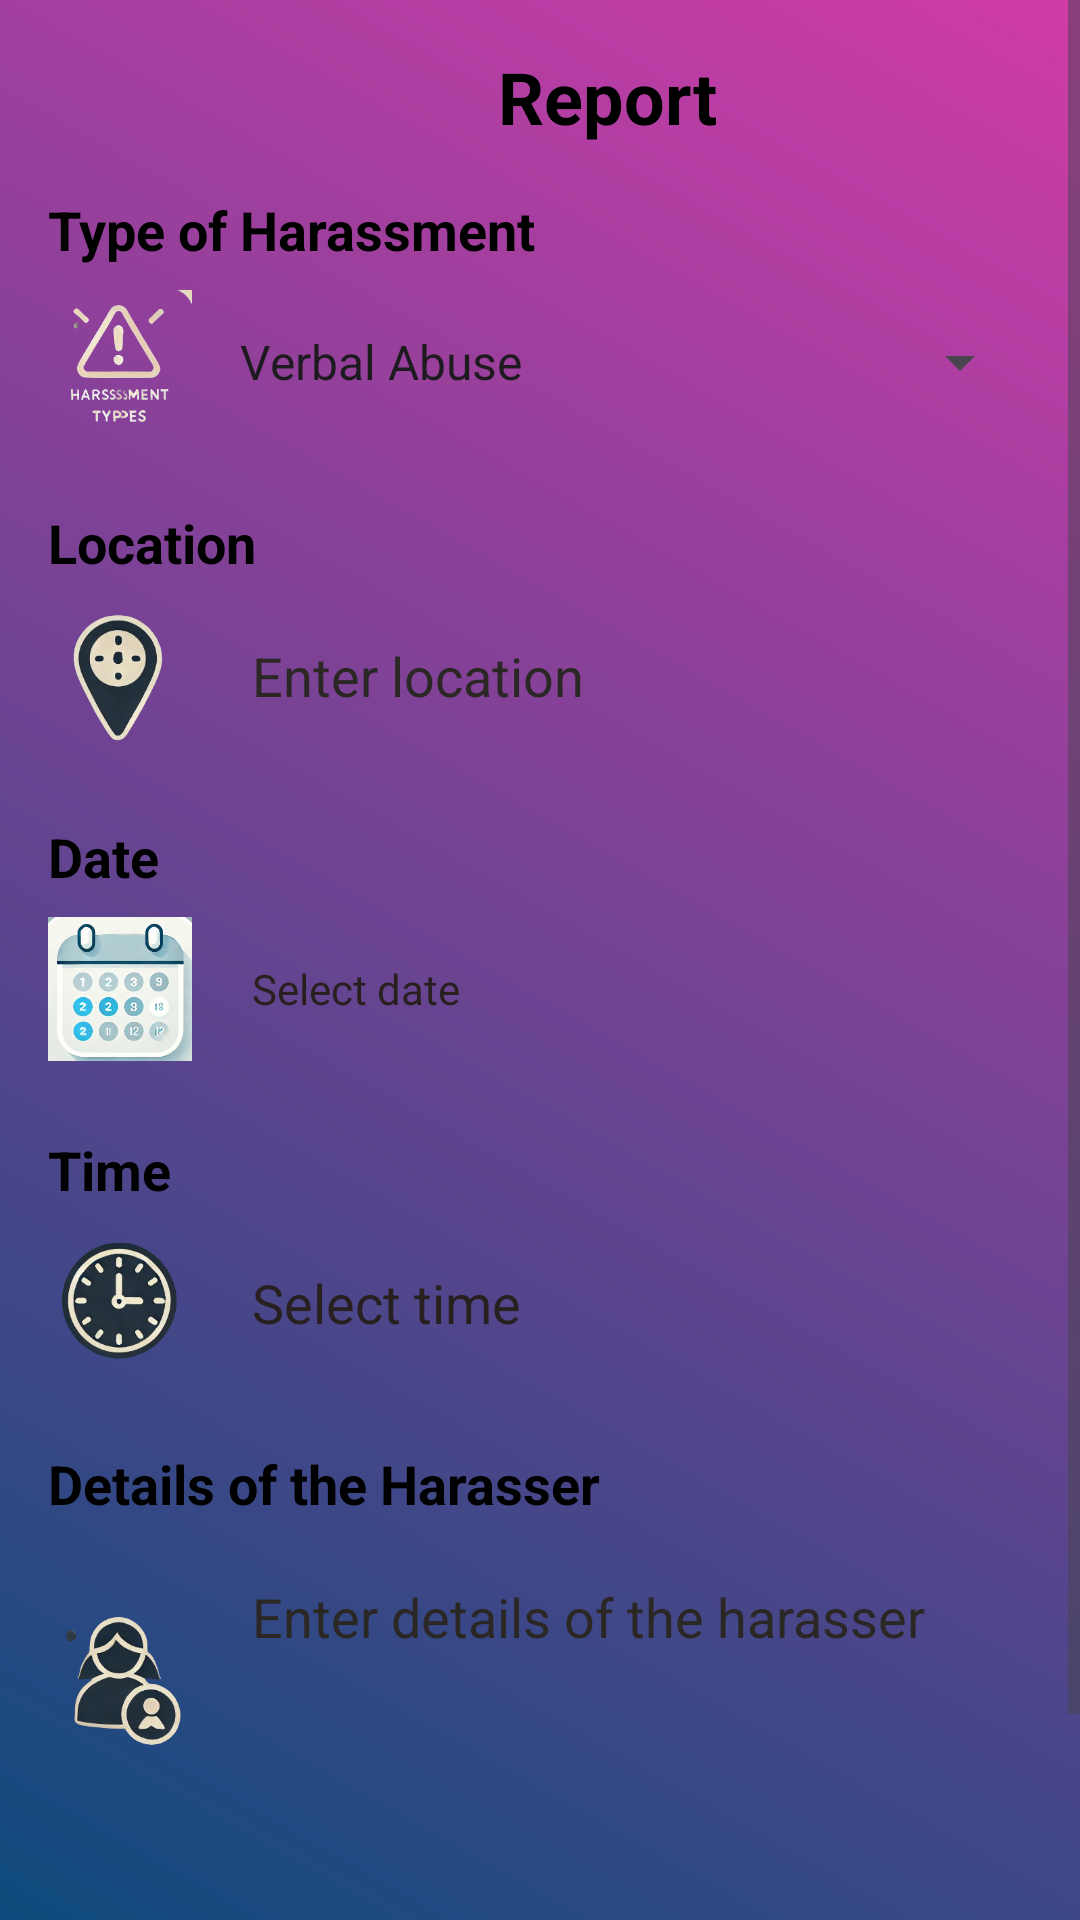

Produce the Android XML layout that renders to this screen, including the resource entries it uses.
<!-- AndroidManifest.xml: application theme Theme.HarassFree -->
<!-- res/layout/activity_report_incident.xml -->
<?xml version="1.0" encoding="utf-8"?>
<ScrollView xmlns:android="http://schemas.android.com/apk/res/android"
    android:layout_width="match_parent"
    android:layout_height="match_parent"
    android:background="@drawable/gradient_background">

    <LinearLayout
        android:layout_width="match_parent"
        android:layout_height="match_parent"
        android:orientation="vertical"
        android:padding="16dp">

        
        <TextView
            android:layout_width="wrap_content"
            android:layout_height="wrap_content"
            android:text="Report"
            android:textColor="@color/black"
            android:layout_marginStart="150dp"
            android:textSize="24sp"
            android:textStyle="bold"
            android:layout_marginBottom="16dp" />

        
        <TextView
            android:layout_width="wrap_content"
            android:layout_height="wrap_content"
            android:text="Type of Harassment"
            android:textColor="@color/black"
            android:textSize="18sp"
            android:textStyle="bold"
            android:layout_marginBottom="8dp" />

        <LinearLayout
            android:layout_width="match_parent"
            android:layout_height="wrap_content"
            android:orientation="horizontal"
            android:gravity="center_vertical"
            android:layout_marginBottom="24dp">

            <ImageView
                android:layout_width="48dp"
                android:layout_height="48dp"
                android:src="@drawable/harass"
                android:contentDescription="Type Icon"
                android:layout_marginEnd="8dp" />

            <Spinner
                android:id="@+id/spinnerType"
                android:layout_width="0dp"
                android:layout_height="wrap_content"
                android:layout_weight="1"
                android:entries="@array/harassment_types"
                android:spinnerMode="dropdown"
                android:prompt="@string/types_of_harassment" />
        </LinearLayout>

        
        <TextView
            android:layout_width="wrap_content"
            android:layout_height="wrap_content"
            android:text="Location"
            android:textColor="@color/black"
            android:textSize="18sp"
            android:textStyle="bold"
            android:layout_marginBottom="8dp" />

        <LinearLayout
            android:layout_width="match_parent"
            android:layout_height="wrap_content"
            android:orientation="horizontal"
            android:gravity="center_vertical"
            android:layout_marginBottom="24dp">

            <ImageView
                android:layout_width="48dp"
                android:layout_height="48dp"
                android:src="@drawable/location2"
                android:contentDescription="Location Icon"
                android:layout_marginEnd="8dp" />

            <EditText
                android:id="@+id/etLocation"
                android:layout_width="0dp"
                android:layout_height="wrap_content"
                android:layout_weight="1"
                android:hint="Enter location"
                android:textColorHint="@color/dark_gray"
                android:background="@drawable/rectangle_background"
                android:padding="12dp"
                android:inputType="text" />
        </LinearLayout>

        
        <TextView
            android:layout_width="wrap_content"
            android:layout_height="wrap_content"
            android:text="Date"
            android:textColor="@color/black"
            android:textSize="18sp"
            android:textStyle="bold"
            android:layout_marginBottom="8dp" />

        <LinearLayout
            android:layout_width="match_parent"
            android:layout_height="wrap_content"
            android:orientation="horizontal"
            android:gravity="center_vertical"
            android:layout_marginBottom="24dp">

            <ImageView
                android:layout_width="48dp"
                android:layout_height="48dp"
                android:src="@drawable/date"
                android:contentDescription="Date Icon"
                android:layout_marginEnd="8dp" />

            <TextView
                android:id="@+id/tvDate"
                android:layout_width="0dp"
                android:layout_height="wrap_content"
                android:layout_weight="1"
                android:background="@drawable/rectangle_background"
                android:padding="12dp"
                android:textColor="@color/black"
                android:hint="Select date"
                android:gravity="center_vertical" />
        </LinearLayout>

        
        <TextView
            android:layout_width="wrap_content"
            android:layout_height="wrap_content"
            android:text="Time"
            android:textColor="@color/black"
            android:textSize="18sp"
            android:textStyle="bold"
            android:layout_marginBottom="8dp" />

        <LinearLayout
            android:layout_width="match_parent"
            android:layout_height="wrap_content"
            android:orientation="horizontal"
            android:gravity="center_vertical"
            android:layout_marginBottom="24dp">

            <ImageView
                android:layout_width="48dp"
                android:layout_height="48dp"
                android:src="@drawable/time2"
                android:contentDescription="Time Icon"
                android:layout_marginEnd="8dp" />

            <EditText
                android:id="@+id/etTime"
                android:layout_width="0dp"
                android:layout_height="wrap_content"
                android:layout_weight="1"
                android:background="@drawable/rectangle_background"
                android:padding="12dp"
                android:textColor="@color/black"
                android:hint="Select time"
                android:gravity="center_vertical"
                android:focusable="false"
                android:clickable="true" />

        </LinearLayout>

        
        <TextView
            android:layout_width="wrap_content"
            android:layout_height="wrap_content"
            android:text="Details of the Harasser"
            android:textColor="@color/black"
            android:textSize="18sp"
            android:textStyle="bold"
            android:layout_marginBottom="8dp" />

        <LinearLayout
            android:layout_width="match_parent"
            android:layout_height="wrap_content"
            android:orientation="horizontal"
            android:gravity="center_vertical"
            android:layout_marginBottom="24dp">

            <ImageView
                android:layout_width="48dp"
                android:layout_height="48dp"
                android:src="@drawable/detailsofharasser2"
                android:contentDescription="Details Icon"
                android:layout_marginEnd="8dp" />

            <EditText
                android:id="@+id/etHarasserDetails"
                android:layout_width="0dp"
                android:layout_height="wrap_content"
                android:layout_weight="1"
                android:hint="Enter details of the harasser"
                android:textColorHint="@color/dark_gray"
                android:background="@drawable/rectangle_background"
                android:padding="12dp"
                android:inputType="textMultiLine"
                android:lines="5"
                android:minLines="3"
                android:gravity="start|top"
                android:scrollbars="vertical"
                android:overScrollMode="always" />
        </LinearLayout>

        
        <Button
            android:id="@+id/btnSubmit"
            android:layout_width="match_parent"
            android:layout_height="wrap_content"
            android:text="Submit"
            android:layout_marginTop="24dp"
            android:backgroundTint="@color/purple"
            android:textColor="@android:color/white" />

    </LinearLayout>
</ScrollView>
<!-- resources referenced by this layout -->
<resources>
  <string-array name="harassment_types">
          
          <item>Verbal Abuse</item>
          <item>Sexual Harassment</item>
          <item>Bullying</item>
          <item>Stalking</item>
          <item>Cyber Harassment</item>
          <item>Discrimination</item>
          <item>Abuse of Authority by Staff or Faculty</item>
      </string-array>
  <color name="black">#FF000000</color>
  <color name="dark_gray">#2A2724</color>
  <color name="purple">#D78813</color>';
  <!-- drawable date: png bitmap (drawable, 76562 bytes) -->
  <!-- drawable detailsofharasser2: png bitmap (drawable, 43956 bytes) -->
  <!-- drawable gradient_background (drawable) -->
  <shape xmlns:android="http://schemas.android.com/apk/res/android">
      <gradient
          android:angle="45"
          android:endColor="#D13BA9"
          android:startColor="#0E4B7C" />
  </shape>
  <!-- drawable harass: png bitmap (drawable, 27708 bytes) -->
  <!-- drawable location2: png bitmap (drawable, 38118 bytes) -->
  <!-- drawable time2: png bitmap (drawable, 48337 bytes) -->
  <string name="types_of_harassment">Types of Harassment\n</string>
  <style name="Theme.HarassFree" parent="Base.Theme.HarassFree" />
  <style name="Base.Theme.HarassFree" parent="Theme.Material3.DayNight.NoActionBar">
          
  
          <item name="android:textColorHint">#281F1F</item>
  
      </style>
</resources>
